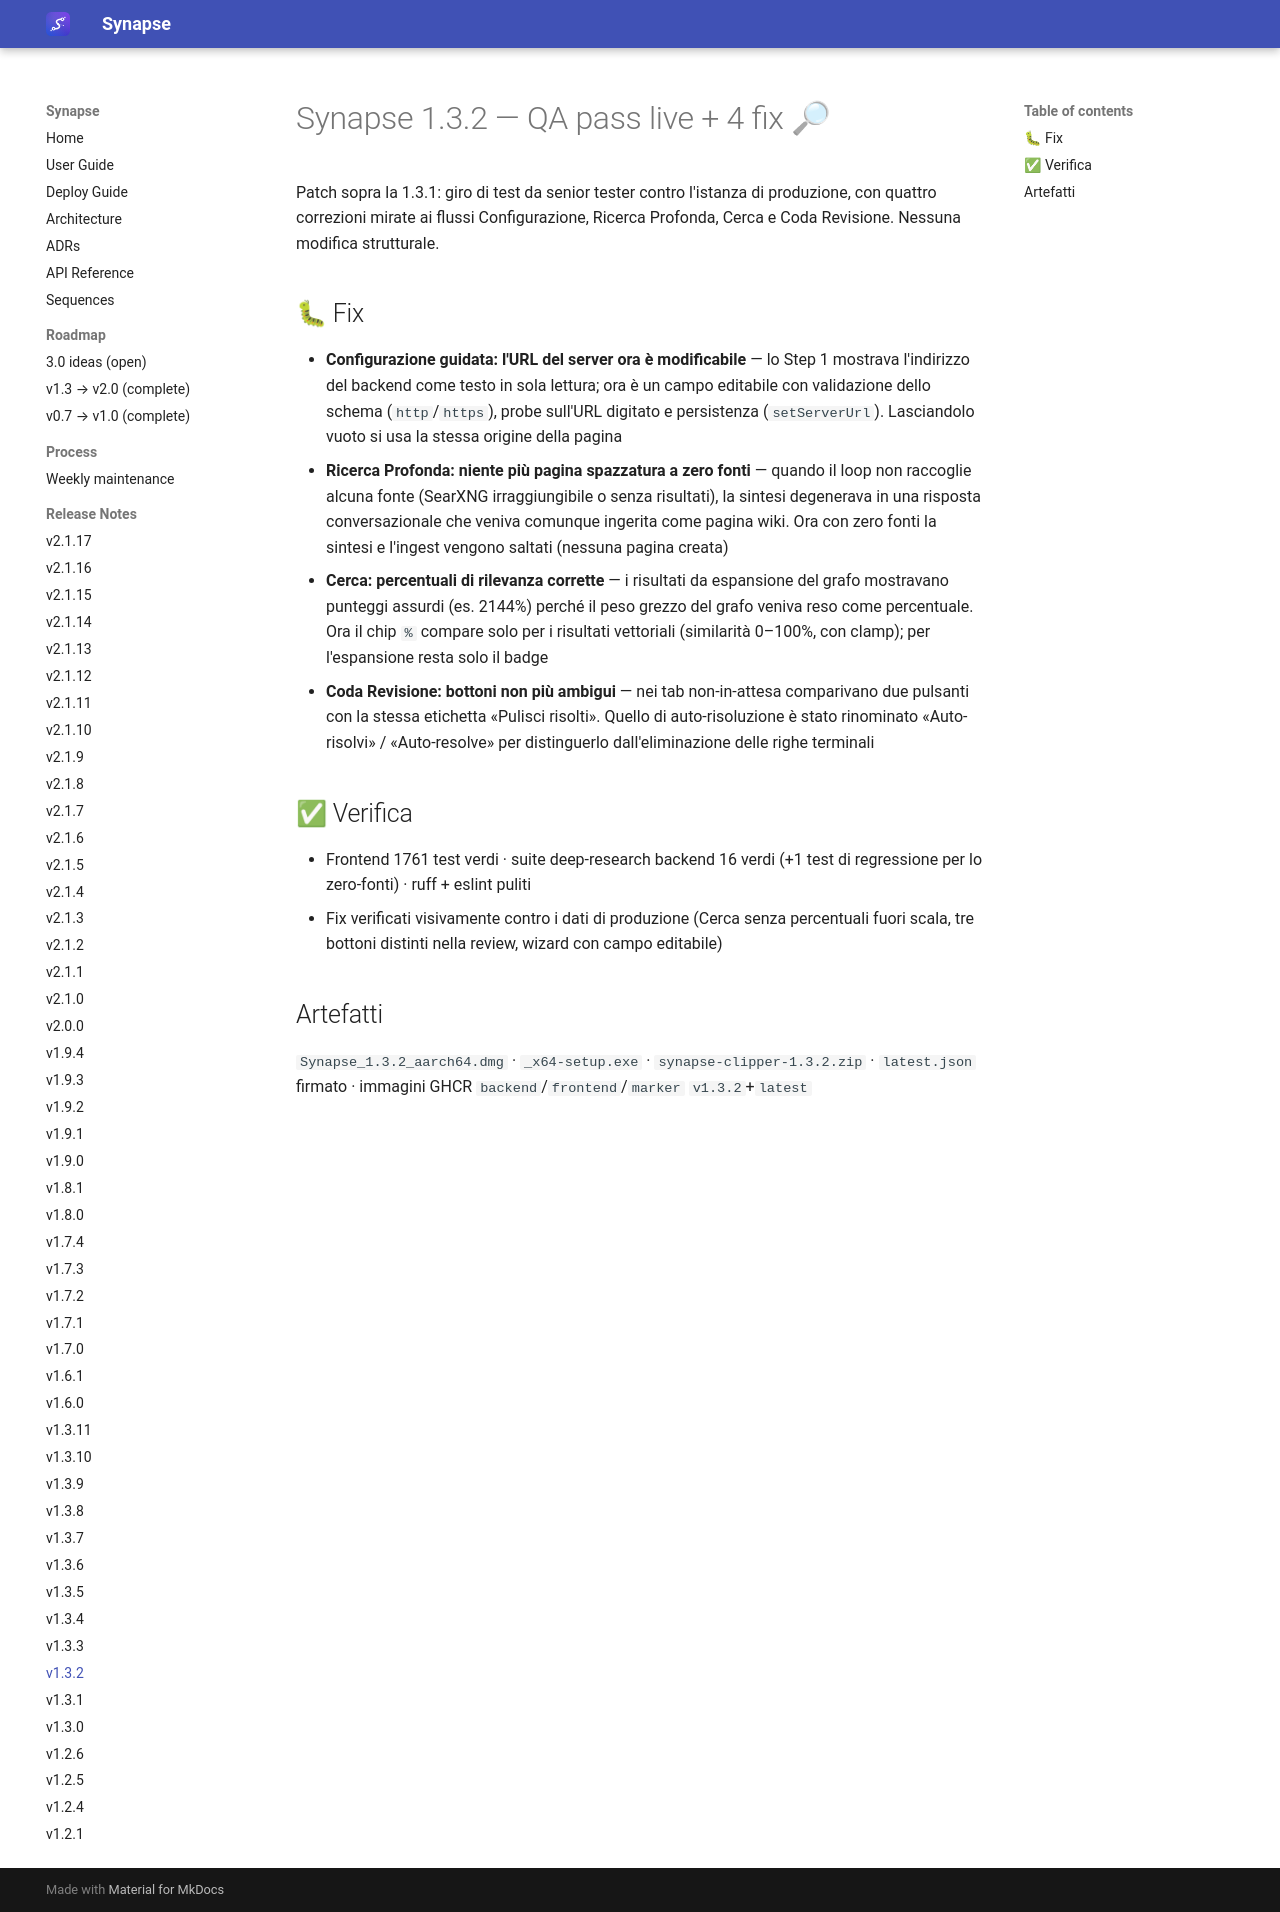

repository: Emanuele-Chiummo/llm-wiki-synapse · page: release-notes/v1.3.2/index.html · generator: mkdocs

# Synapse 1.3.2 — QA pass live + 4 fix 🔎

Patch sopra la 1.3.1: giro di test da senior tester contro l'istanza di produzione, con quattro correzioni mirate ai flussi Configurazione, Ricerca Profonda, Cerca e Coda Revisione. Nessuna modifica strutturale.

## 🐛 Fix
- **Configurazione guidata: l'URL del server ora è modificabile** — lo Step 1 mostrava l'indirizzo del backend come testo in sola lettura; ora è un campo editabile con validazione dello schema (`http`/`https`), probe sull'URL digitato e persistenza (`setServerUrl`). Lasciandolo vuoto si usa la stessa origine della pagina
- **Ricerca Profonda: niente più pagina spazzatura a zero fonti** — quando il loop non raccoglie alcuna fonte (SearXNG irraggiungibile o senza risultati), la sintesi degenerava in una risposta conversazionale che veniva comunque ingerita come pagina wiki. Ora con zero fonti la sintesi e l'ingest vengono saltati (nessuna pagina creata)
- **Cerca: percentuali di rilevanza corrette** — i risultati da espansione del grafo mostravano punteggi assurdi (es. 2144%) perché il peso grezzo del grafo veniva reso come percentuale. Ora il chip `%` compare solo per i risultati vettoriali (similarità 0–100%, con clamp); per l'espansione resta solo il badge
- **Coda Revisione: bottoni non più ambigui** — nei tab non-in-attesa comparivano due pulsanti con la stessa etichetta «Pulisci risolti». Quello di auto-risoluzione è stato rinominato «Auto-risolvi» / «Auto-resolve» per distinguerlo dall'eliminazione delle righe terminali

## ✅ Verifica
- Frontend 1761 test verdi · suite deep-research backend 16 verdi (+1 test di regressione per lo zero-fonti) · ruff + eslint puliti
- Fix verificati visivamente contro i dati di produzione (Cerca senza percentuali fuori scala, tre bottoni distinti nella review, wizard con campo editabile)

## Artefatti
`Synapse_1.3.2_aarch64.dmg` · `_x64-setup.exe` · `synapse-clipper-1.3.2.zip` · `latest.json` firmato · immagini GHCR `backend`/`frontend`/`marker` `v1.3.2`+`latest`
